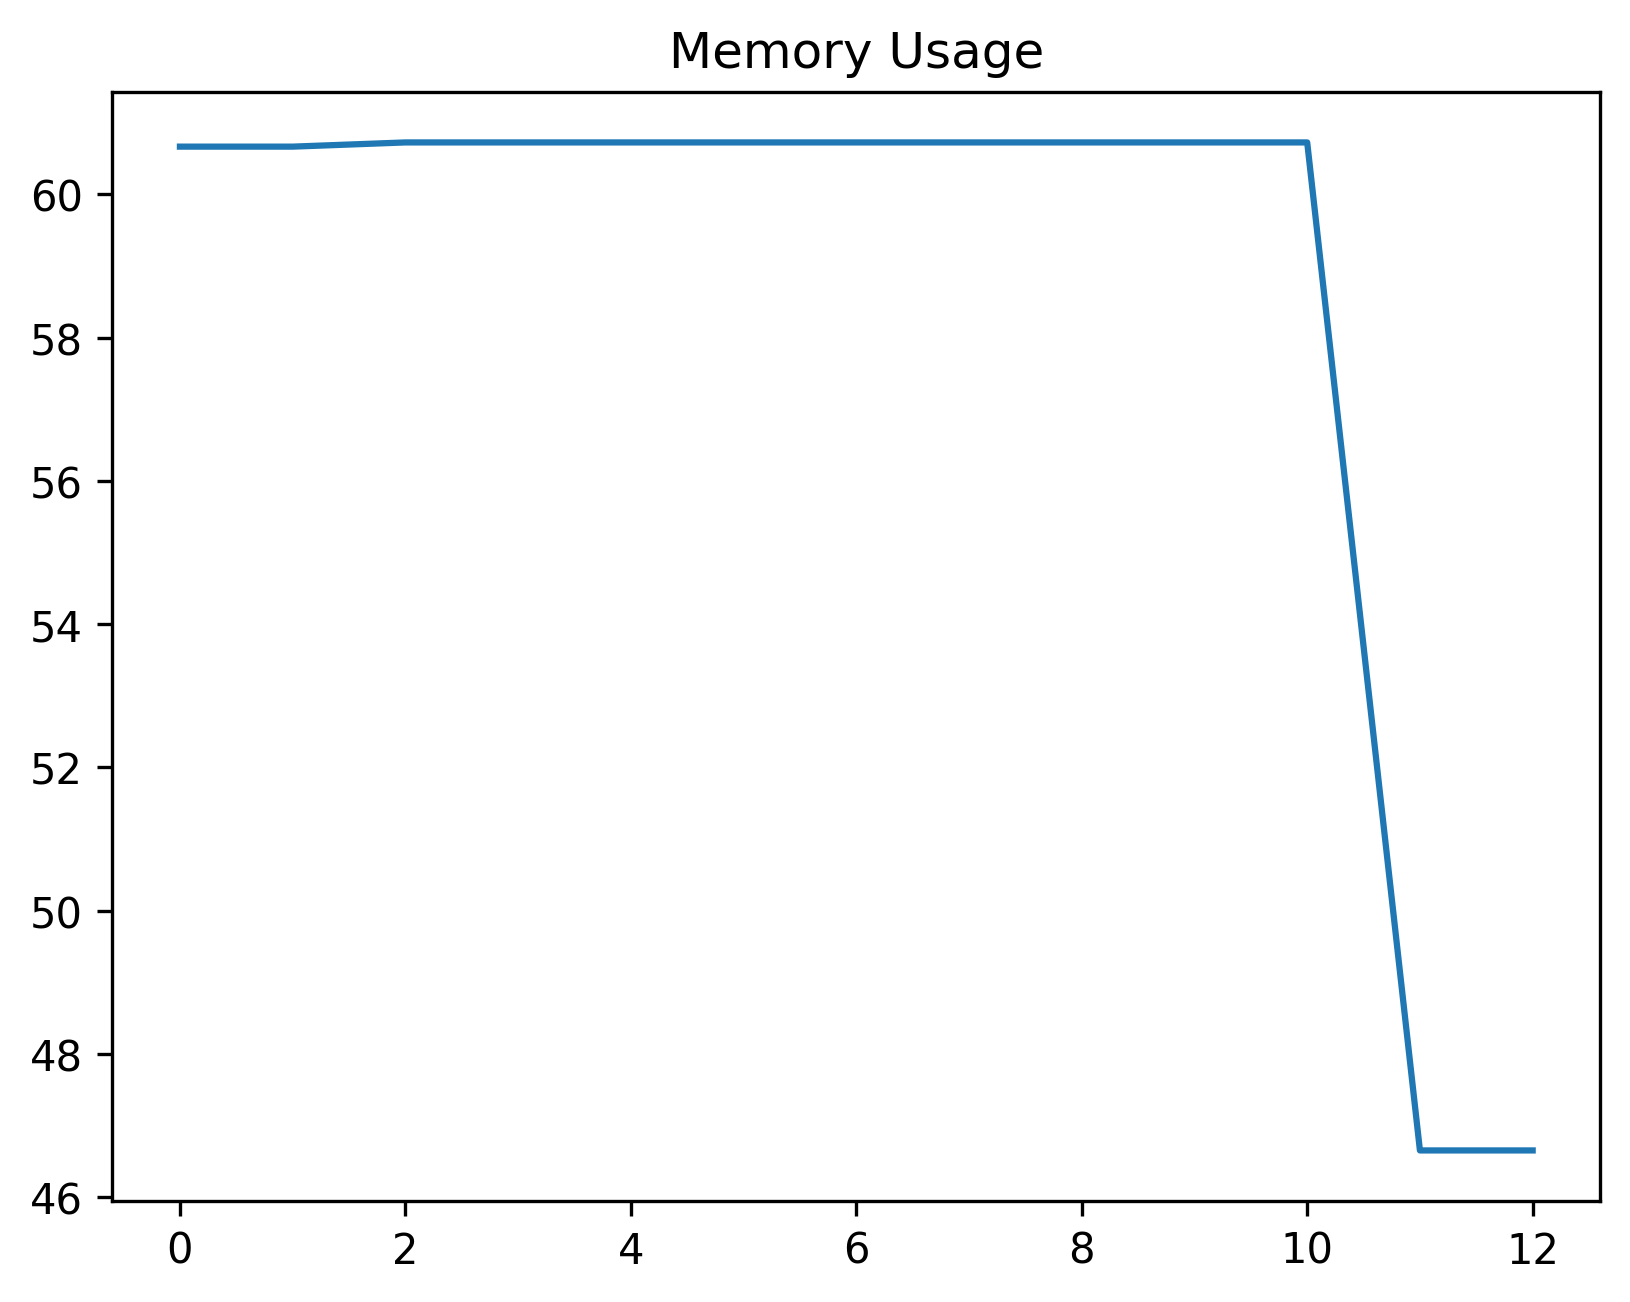

Source data for this figure (header and first rows):
date_time, name, memory
2024-02-08 16:11:11.682267, start, 60.66
2024-02-08 16:11:11.686266, create_uuid, 60.66
2024-02-08 16:11:29.627375, create_work_order_record_button, 60.72
2024-02-08 16:11:35.625622, perform_work_order_record_filtering, 60.72
2024-02-08 16:11:35.701556, click_on_status_component, 60.72
2024-02-08 16:11:35.870417, wait_for_toast_message_no_record_selecte…, 60.72
2024-02-08 16:11:35.902183, assert_toast_message_no_record_selected, 60.72
2024-02-08 16:11:35.988982, perform_select_record, 60.72
2024-02-08 16:11:36.062642, perform_select_status_change_component, 60.72
2024-02-08 16:11:36.335853, wait_for_context_menu_to_be_ready, 60.72
2024-02-08 16:11:36.362279, wait_for_list_element_exist, 60.72
2024-02-08 16:12:06.459702, select_new_status, 46.66
2024-02-08 16:12:06.491348, start, 46.66
